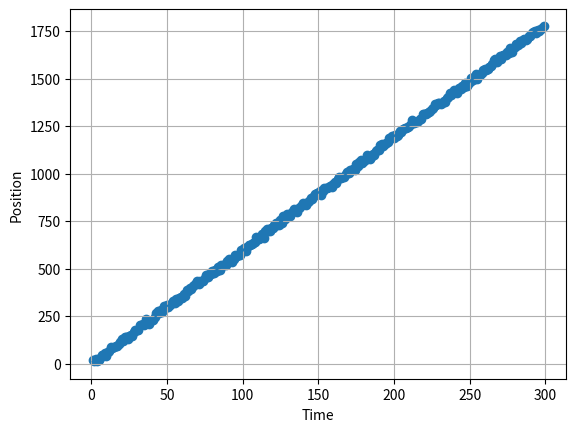
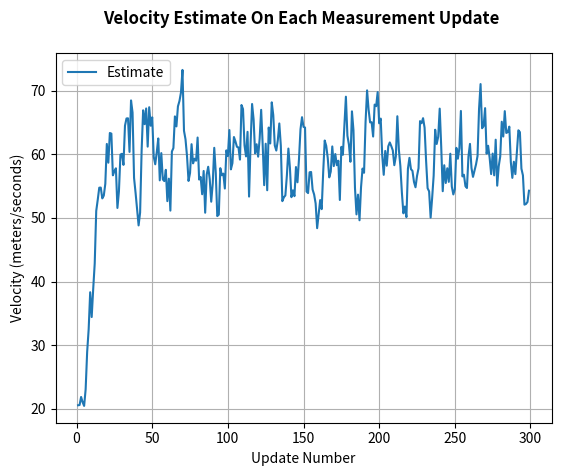
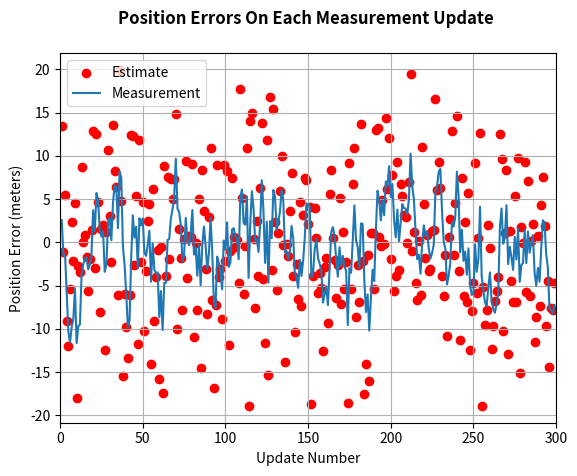

Python code for these plots, in order:
import numpy as np
from numpy.linalg import inv
import matplotlib.pyplot as plt

# getMeasurement() simulate a sensor

# initialize state: position 0 velopcity 60m/s

def getMeasurement(updateNumber):
    if updateNumber == 1:
        getMeasurement.currentPosition = 0
        getMeasurement.currentVelocity = 60

    dt = 0.1  # time step, 0.1 seconds

    # update position with some random noise
    w = 8 * np.random.randn(1)
    v = 8 * np.random.randn(1)

    # simulate measurement (observed position)
    z = getMeasurement.currentPosition + getMeasurement.currentVelocity * dt + v
    getMeasurement.currentPosition = z - v
    getMeasurement.currentVelocity  = 60 + w

    return [z, getMeasurement.currentPosition, getMeasurement.currentVelocity]

# Kalman Filter Implementation

'''
A: state transition matrix, assume constant linear motion
[[1, dt],
 [0, 1]]
H: state to measurement transition matrix 
[1, 0]
HT: transpose of H
[[1],
 [0]]
Q: noise covariance matrix
[[1, 0],
 [0, 3]]
R: input measurement covariance matrix
'''

def filter(z, updateNumber):
    dt = 0.1
    # Initialize State
    if updateNumber == 1:
        # x is state vector: [position, velocity]
        # P is covariance matrix
        filter.x = np.array([[0],
                             [20]])
        filter.P = np.array([[5, 0],
                             [0, 5]])

        filter.A = np.array([[1, dt],
                             [0, 1]])
        filter.H = np.array([[1, 0]])
        filter.HT = np.array([[1],
                              [0]])
        filter.R = 10
        filter.Q = np.array([[1, 0],
                             [0, 3]])

    # Predict State Forward
    x_p = filter.A.dot(filter.x)
    # Predict Covariance Forward
    P_p = filter.A.dot(filter.P).dot(filter.A.T) + filter.Q
    # Compute Kalman Gain
    S = filter.H.dot(P_p).dot(filter.HT) + filter.R
    K = P_p.dot(filter.HT)*(1/S)

    # Estimate State
    residual = z - filter.H.dot(x_p)
    filter.x = x_p + K*residual

    # Estimate Covariance
    filter.P = P_p - K.dot(filter.H).dot(P_p)

    return [filter.x[0], filter.x[1], filter.P]

def testFilter():
    dt = 0.1
    t = np.linspace(0, 10, num=300)
    numOfMeasurements = len(t)

    measTime = []
    measPos = []
    measDifPos = []
    estDifPos = []
    estPos = []
    estVel = []
    posBound3Sigma = []

    for k in range(1,numOfMeasurements):
        z = getMeasurement(k)
        # Call Filter and return new State
        f = filter(z[0], k)
        # Save off that state so that it could be plotted
        measTime.append(k)
        measPos.append(z[0])
        measDifPos.append(z[0]-z[1])
        estDifPos.append(f[0]-z[1])
        estPos.append(f[0])
        estVel.append(f[1])
        posVar = f[2]
        posBound3Sigma.append(3*np.sqrt(posVar[0][0]))

    return [measTime, measPos, estPos, estVel, measDifPos, estDifPos, posBound3Sigma]

t = testFilter()

plot1 = plt.figure(1)
plt.scatter(t[0], t[1])
plt.plot(t[0], t[2])
plt.ylabel('Position')
plt.xlabel('Time')
plt.grid(True)

plot2 = plt.figure(2)
plt.plot(t[0], t[3])
plt.ylabel('Velocity (meters/seconds)')
plt.xlabel('Update Number')
plt.title('Velocity Estimate On Each Measurement Update \n', fontweight="bold")
plt.legend(['Estimate'])
plt.grid(True)

plot3 = plt.figure(3)
plt.scatter(t[0], t[4], color = 'red')
plt.plot(t[0], t[5])
plt.legend(['Estimate', 'Measurement'])
plt.title('Position Errors On Each Measurement Update \n', fontweight="bold")
#plt.plot(t[0], t[6])
plt.ylabel('Position Error (meters)')
plt.xlabel('Update Number')
plt.grid(True)
plt.xlim([0, 300])
plt.show()

